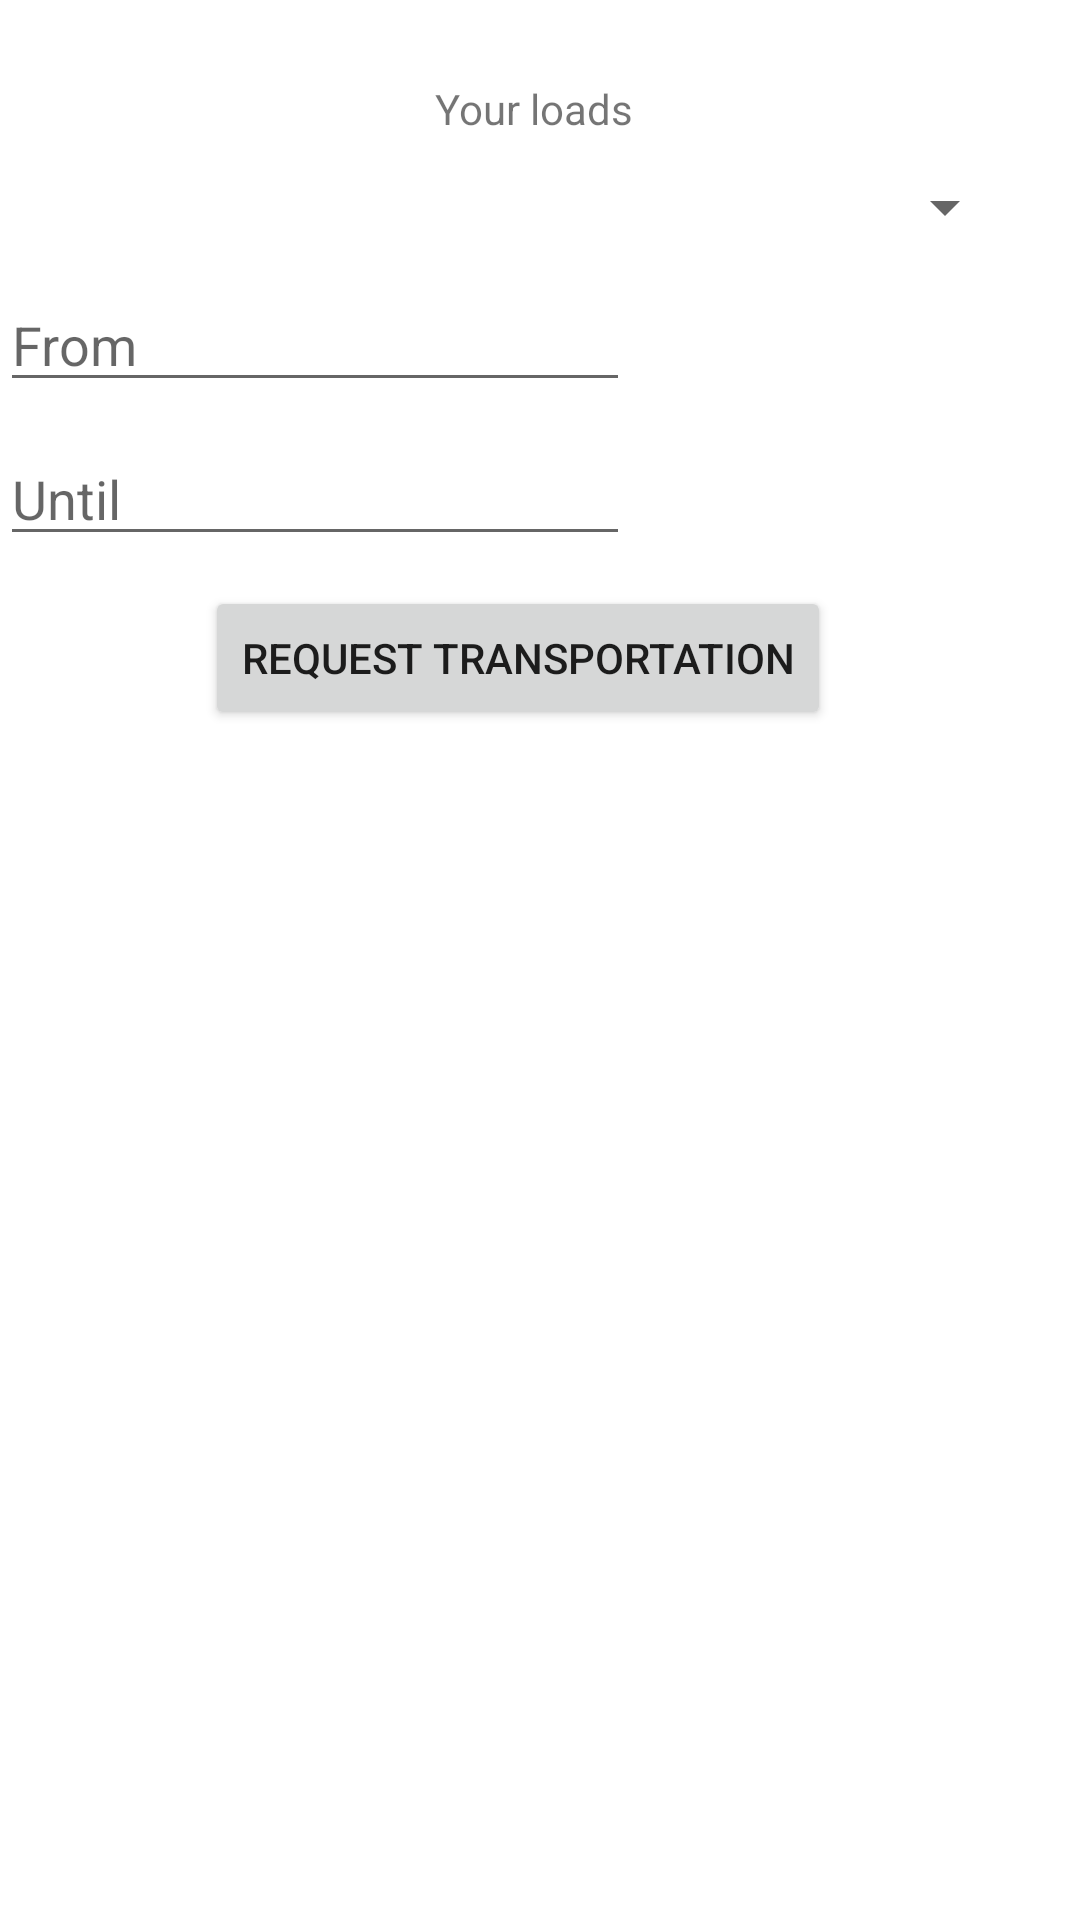

Write the Android layout XML for this screen, with the resource values it uses.
<!-- AndroidManifest.xml: application theme Theme.TruckTrip3 -->
<!-- res/layout/activity_view_loadout.xml -->
<?xml version="1.0" encoding="utf-8"?>
<androidx.constraintlayout.widget.ConstraintLayout xmlns:android="http://schemas.android.com/apk/res/android"
    xmlns:app="http://schemas.android.com/apk/res-auto"
    xmlns:tools="http://schemas.android.com/tools"
    android:layout_width="match_parent"
    android:layout_height="match_parent"
    tools:context=".View_Loadout">

    <TextView
        android:id="@+id/Cargas"
        android:layout_width="69dp"
        android:layout_height="19dp"
        android:layout_marginStart="172dp"
        android:layout_marginTop="50dp"
        android:layout_marginEnd="173dp"
        android:layout_marginBottom="5dp"
        android:text="Your loads"
        app:layout_constraintBottom_toTopOf="@+id/spinnerCarga"
        app:layout_constraintEnd_toEndOf="parent"
        app:layout_constraintStart_toStartOf="parent"
        app:layout_constraintTop_toTopOf="parent"
        app:layout_constraintVertical_bias="1.0" />

    <Spinner
        android:id="@+id/spinnerCarga"
        android:layout_width="268dp"
        android:layout_height="27dp"
        android:layout_marginStart="71dp"
        android:layout_marginTop="5dp"
        android:layout_marginEnd="72dp"
        android:layout_marginBottom="5dp"
        app:layout_constraintBottom_toTopOf="@+id/FromEditText"
        app:layout_constraintEnd_toEndOf="parent"
        app:layout_constraintHorizontal_bias="0.0"
        app:layout_constraintStart_toStartOf="parent"
        app:layout_constraintTop_toBottomOf="@+id/Cargas" />

    <Button
        android:id="@+id/RequeastTransportationButton"
        android:layout_width="wrap_content"
        android:layout_height="wrap_content"
        android:layout_marginStart="84dp"
        android:layout_marginTop="5dp"
        android:layout_marginEnd="83dp"
        android:layout_marginBottom="420dp"
        android:text="Request Transportation"
        app:layout_constraintBottom_toBottomOf="parent"
        app:layout_constraintEnd_toEndOf="parent"
        app:layout_constraintHorizontal_bias="1.0"
        app:layout_constraintStart_toStartOf="parent"
        app:layout_constraintTop_toBottomOf="@+id/UntilEditText" />

    <EditText
        android:id="@+id/FromEditText"
        android:layout_width="wrap_content"
        android:layout_height="wrap_content"
        android:layout_marginTop="5dp"
        android:layout_marginBottom="5dp"
        android:ems="10"
        android:hint="From"
        android:inputType="textPersonName"
        app:layout_constraintBottom_toTopOf="@+id/UntilEditText"
        app:layout_constraintTop_toBottomOf="@+id/spinnerCarga"
        tools:layout_editor_absoluteX="100dp" />

    <EditText
        android:id="@+id/UntilEditText"
        android:layout_width="wrap_content"
        android:layout_height="wrap_content"
        android:layout_marginTop="5dp"
        android:layout_marginBottom="5dp"
        android:ems="10"
        android:hint="Until"
        android:inputType="textPersonName"
        app:layout_constraintBottom_toTopOf="@+id/RequeastTransportationButton"
        app:layout_constraintTop_toBottomOf="@+id/FromEditText"
        tools:layout_editor_absoluteX="100dp" />

</androidx.constraintlayout.widget.ConstraintLayout>
<!-- resources referenced by this layout -->
<resources>
  <style name="Theme.TruckTrip3" parent="Theme.MaterialComponents.DayNight.DarkActionBar">
          
          <item name="colorPrimary">@color/purple_500</item>
          <item name="colorPrimaryVariant">@color/purple_700</item>
          <item name="colorOnPrimary">@color/white</item>
          
          <item name="colorSecondary">@color/teal_200</item>
          <item name="colorSecondaryVariant">@color/teal_700</item>
          <item name="colorOnSecondary">@color/black</item>
          
          <item name="android:statusBarColor" tools:targetApi="l">?attr/colorPrimaryVariant</item>
          
      </style>
  <!-- not gathered from this repository: default colours our renderer supplied (Android Studio template values) -->
  <color name="purple_500">#FF6200EE</color>
  <color name="purple_700">#FF3700B3</color>
  <color name="teal_200">#FF03DAC5</color>
  <color name="teal_700">#FF018786</color>
  <color name="black">#FF000000</color>
  <color name="white">#FFFFFFFF</color>
</resources>
